Photos from the image-classification dataset "Daun Kentang" in the GitHub repository torangsitungkir93/Skripsi-CNN-Daun-Kentang. Its 3 classes are: early blight, healthy, late blight.

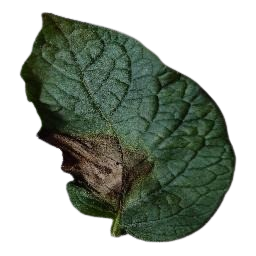
Label: late blight

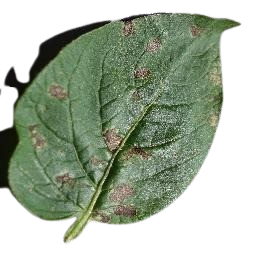
Label: early blight

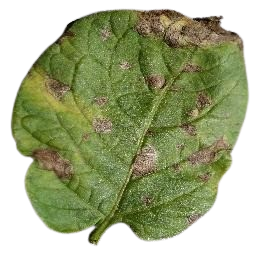
Label: early blight

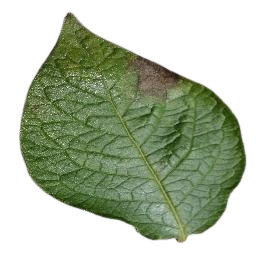
Label: late blight

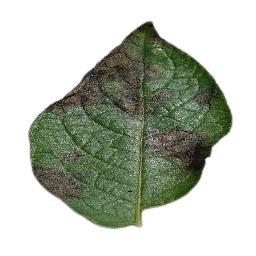
Label: late blight

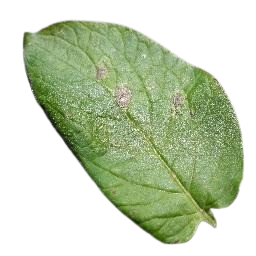
Label: early blight
